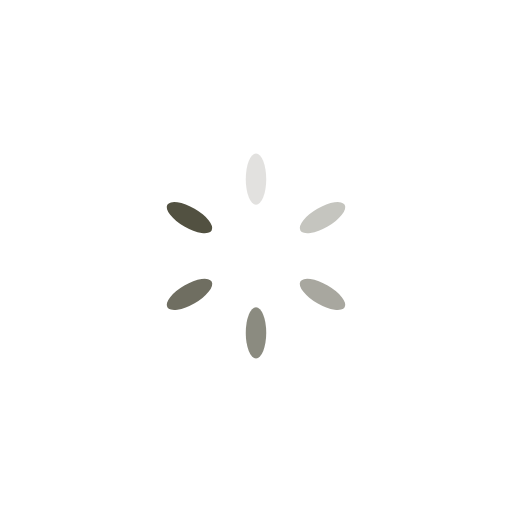
t = 0.00 s
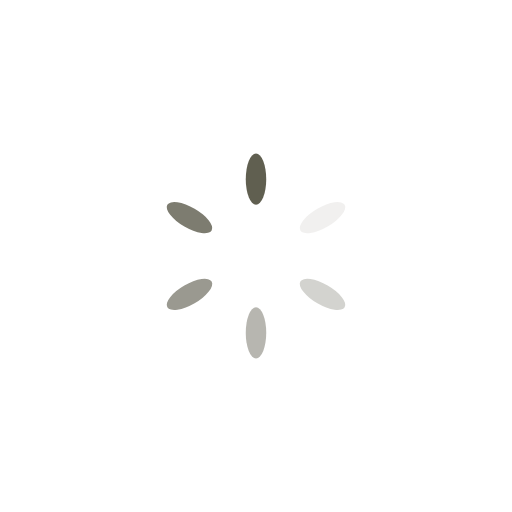
t = 0.43 s
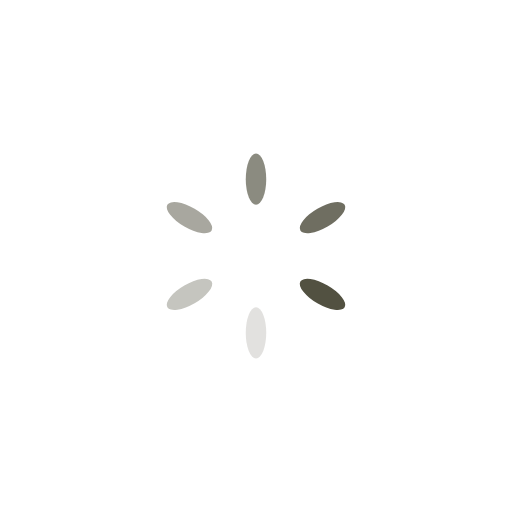
t = 0.85 s
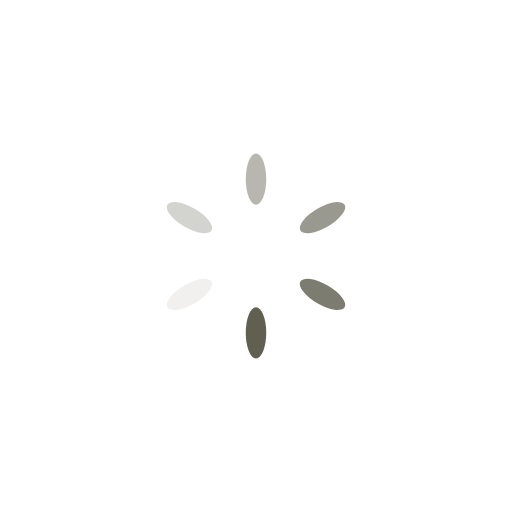
t = 1.28 s

The animated SVG that drew these frames (rendered in a browser with its animation timeline set to each time). Animation: 6 SMIL elements (animate=6); one cycle of 1.70 s, repeats indefinitely.

<svg class="lds-spinner" width="200px"  height="200px"  xmlns="http://www.w3.org/2000/svg" xmlns:xlink="http://www.w3.org/1999/xlink" viewBox="0 0 100 100" preserveAspectRatio="xMidYMid" style="background: rgba(0, 0, 0, 0) none repeat scroll 0% 0%;"><g transform="rotate(0 50 50)">
  <rect x="48" y="30" rx="24" ry="15" width="4" height="10" fill="#525141">
    <animate attributeName="opacity" values="1;0" keyTimes="0;1" dur="1.7s" begin="-1.4166666666666667s" repeatCount="indefinite"></animate>
  </rect>
</g><g transform="rotate(60 50 50)">
  <rect x="48" y="30" rx="24" ry="15" width="4" height="10" fill="#525141">
    <animate attributeName="opacity" values="1;0" keyTimes="0;1" dur="1.7s" begin="-1.1333333333333333s" repeatCount="indefinite"></animate>
  </rect>
</g><g transform="rotate(120 50 50)">
  <rect x="48" y="30" rx="24" ry="15" width="4" height="10" fill="#525141">
    <animate attributeName="opacity" values="1;0" keyTimes="0;1" dur="1.7s" begin="-0.85s" repeatCount="indefinite"></animate>
  </rect>
</g><g transform="rotate(180 50 50)">
  <rect x="48" y="30" rx="24" ry="15" width="4" height="10" fill="#525141">
    <animate attributeName="opacity" values="1;0" keyTimes="0;1" dur="1.7s" begin="-0.5666666666666667s" repeatCount="indefinite"></animate>
  </rect>
</g><g transform="rotate(240 50 50)">
  <rect x="48" y="30" rx="24" ry="15" width="4" height="10" fill="#525141">
    <animate attributeName="opacity" values="1;0" keyTimes="0;1" dur="1.7s" begin="-0.2833333333333333s" repeatCount="indefinite"></animate>
  </rect>
</g><g transform="rotate(300 50 50)">
  <rect x="48" y="30" rx="24" ry="15" width="4" height="10" fill="#525141">
    <animate attributeName="opacity" values="1;0" keyTimes="0;1" dur="1.7s" begin="0s" repeatCount="indefinite"></animate>
  </rect>
</g></svg>
